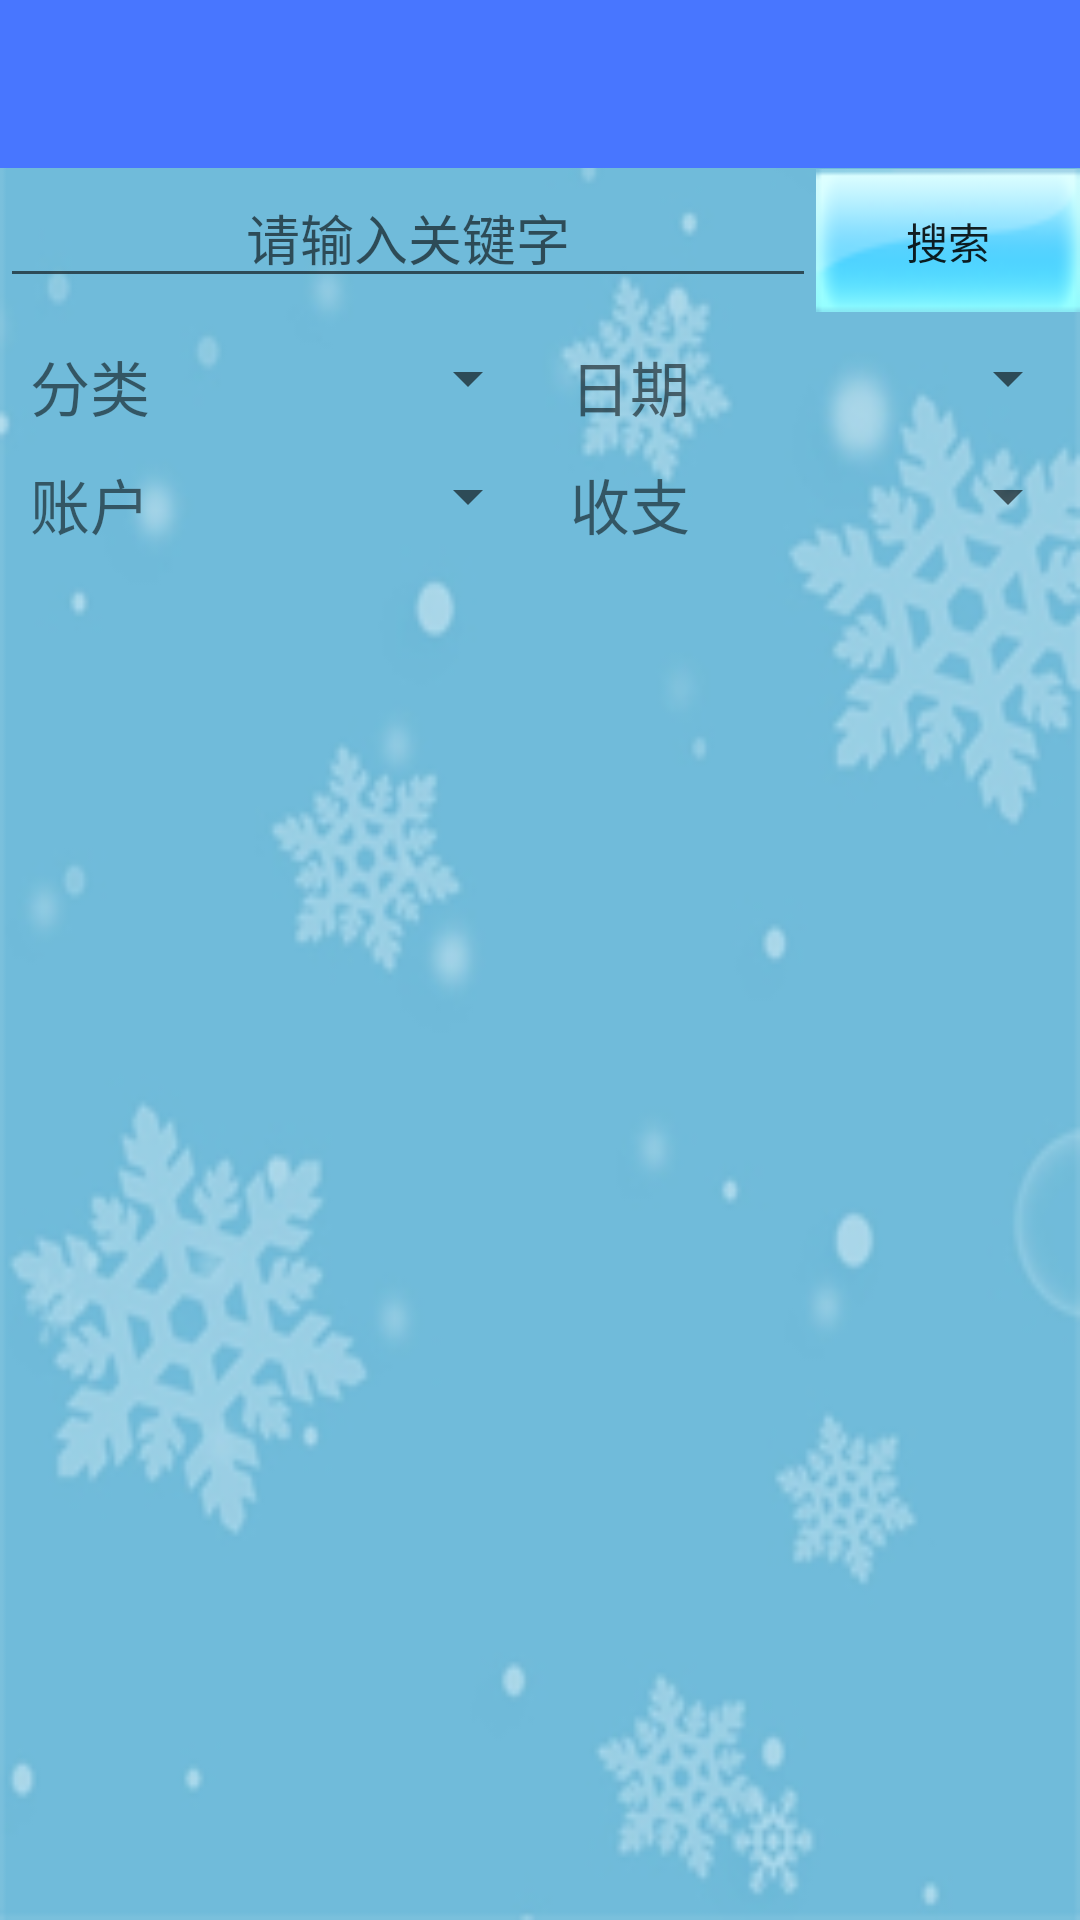

Produce the Android XML layout that renders to this screen, including the resource entries it uses.
<!-- AndroidManifest.xml: application theme AppTheme -->
<!-- res/layout/inquire.xml -->
<?xml version="1.0" encoding="utf-8"?>
<RelativeLayout xmlns:android="http://schemas.android.com/apk/res/android"
    android:layout_width="match_parent"
    android:layout_height="match_parent"
    android:background="@drawable/bg"
    android:orientation="vertical">

    <android.support.v7.widget.Toolbar
        android:id="@+id/activity_inquire_toolbar"
        android:layout_width="match_parent"
        android:layout_height="wrap_content"
        android:background="?attr/colorPrimary"
        android:minHeight="?attr/actionBarSize" />

    <LinearLayout
        android:id="@+id/L2"
        android:layout_width="match_parent"
        android:layout_height="wrap_content"
        android:layout_below="@+id/activity_inquire_toolbar">

        <EditText
            android:id="@+id/text_inquire"
            android:layout_width="wrap_content"
            android:layout_height="wrap_content"
            android:layout_weight="10"
            android:gravity="center"
            android:hint="请输入关键字"
            android:inputType="textPersonName" />

        <Button
            android:id="@+id/button_inquire"
            android:layout_width="wrap_content"
            android:layout_height="wrap_content"
            android:layout_alignParentEnd="true"
            android:background="@drawable/botton1"
            android:onClick="inquire"
            android:text="搜索" />

    </LinearLayout>

    <LinearLayout
        android:id="@+id/L3"
        android:layout_width="match_parent"
        android:layout_height="wrap_content"
        android:layout_below="@+id/L2"
        android:layout_marginTop="10dp">

        <TextView
            android:id="@+id/textView5"
            android:layout_width="0dp"
            android:layout_height="wrap_content"
            android:layout_weight="2"
            android:gravity="center"
            android:text="分类"
            android:textSize="20sp" />

        <Spinner
            android:id="@+id/spinner_type"
            android:layout_width="0dp"
            android:layout_height="wrap_content"
            android:layout_weight="4"
            android:gravity="center" />

        <TextView
            android:id="@+id/textView"
            android:layout_width="0dp"
            android:layout_height="wrap_content"
            android:layout_weight="2"
            android:gravity="center"
            android:text="日期"
            android:textSize="20sp" />

        <Spinner
            android:id="@+id/spinner_date"
            android:layout_width="0dp"
            android:layout_height="wrap_content"
            android:layout_weight="4"
            android:gravity="center" />

    </LinearLayout>

    <LinearLayout
        android:id="@+id/L4"
        android:layout_width="match_parent"
        android:layout_height="wrap_content"
        android:layout_below="@+id/L3"
        android:layout_marginTop="10dp">i

        <TextView
            android:id="@+id/textView6"
            android:layout_width="0dp"
            android:layout_height="wrap_content"
            android:layout_weight="2"
            android:gravity="center"
            android:text="账户"
            android:textSize="20sp" />

        <Spinner
            android:id="@+id/spinner_account"
            android:layout_width="0dp"
            android:layout_height="wrap_content"
            android:layout_weight="4"
            android:gravity="center" />

        <TextView
            android:id="@+id/textView16"
            android:layout_width="0dp"
            android:layout_height="wrap_content"
            android:layout_weight="2"
            android:gravity="center"
            android:text="收支"
            android:textSize="20sp" />

        <Spinner
            android:id="@+id/spinner_expense"
            android:layout_width="0dp"
            android:layout_height="wrap_content"
            android:layout_weight="4" />

    </LinearLayout>

    <ListView
        android:id="@+id/listview_result"
        android:layout_width="match_parent"
        android:layout_height="wrap_content"
        android:layout_below="@+id/L4"
        android:layout_marginTop="10dp"
        android:background="@drawable/side" />

</RelativeLayout>
<!-- resources referenced by this layout -->
<resources>
  <!-- drawable bg: png bitmap (drawable, 44586 bytes) -->
  <!-- drawable botton1 (drawable) -->
  <?xml version="1.0" encoding="utf-8"?>
  <selector xmlns:android="http://schemas.android.com/apk/res/android">
      
      
      
      <item android:state_pressed="true" android:drawable="@drawable/btn_press_xiao" />
      <item android:state_focused="true" android:drawable="@drawable/btn_xiao" />
      <item android:drawable="@drawable/btn_xiao" />
  </selector>
  <style name="AppTheme" parent="Theme.AppCompat.Light.NoActionBar">
          
          
          
          
          
          <item name="colorPrimary">#4876FF</item>
          
          <item name="colorPrimaryDark">#3A5FCD</item>
          
          <item name="android:windowBackground">@android:color/white</item>
      </style>
  <!-- drawable btn_press_xiao: png bitmap (drawable, 4857 bytes) -->
  <!-- drawable btn_xiao: png bitmap (drawable, 3860 bytes) -->
</resources>
